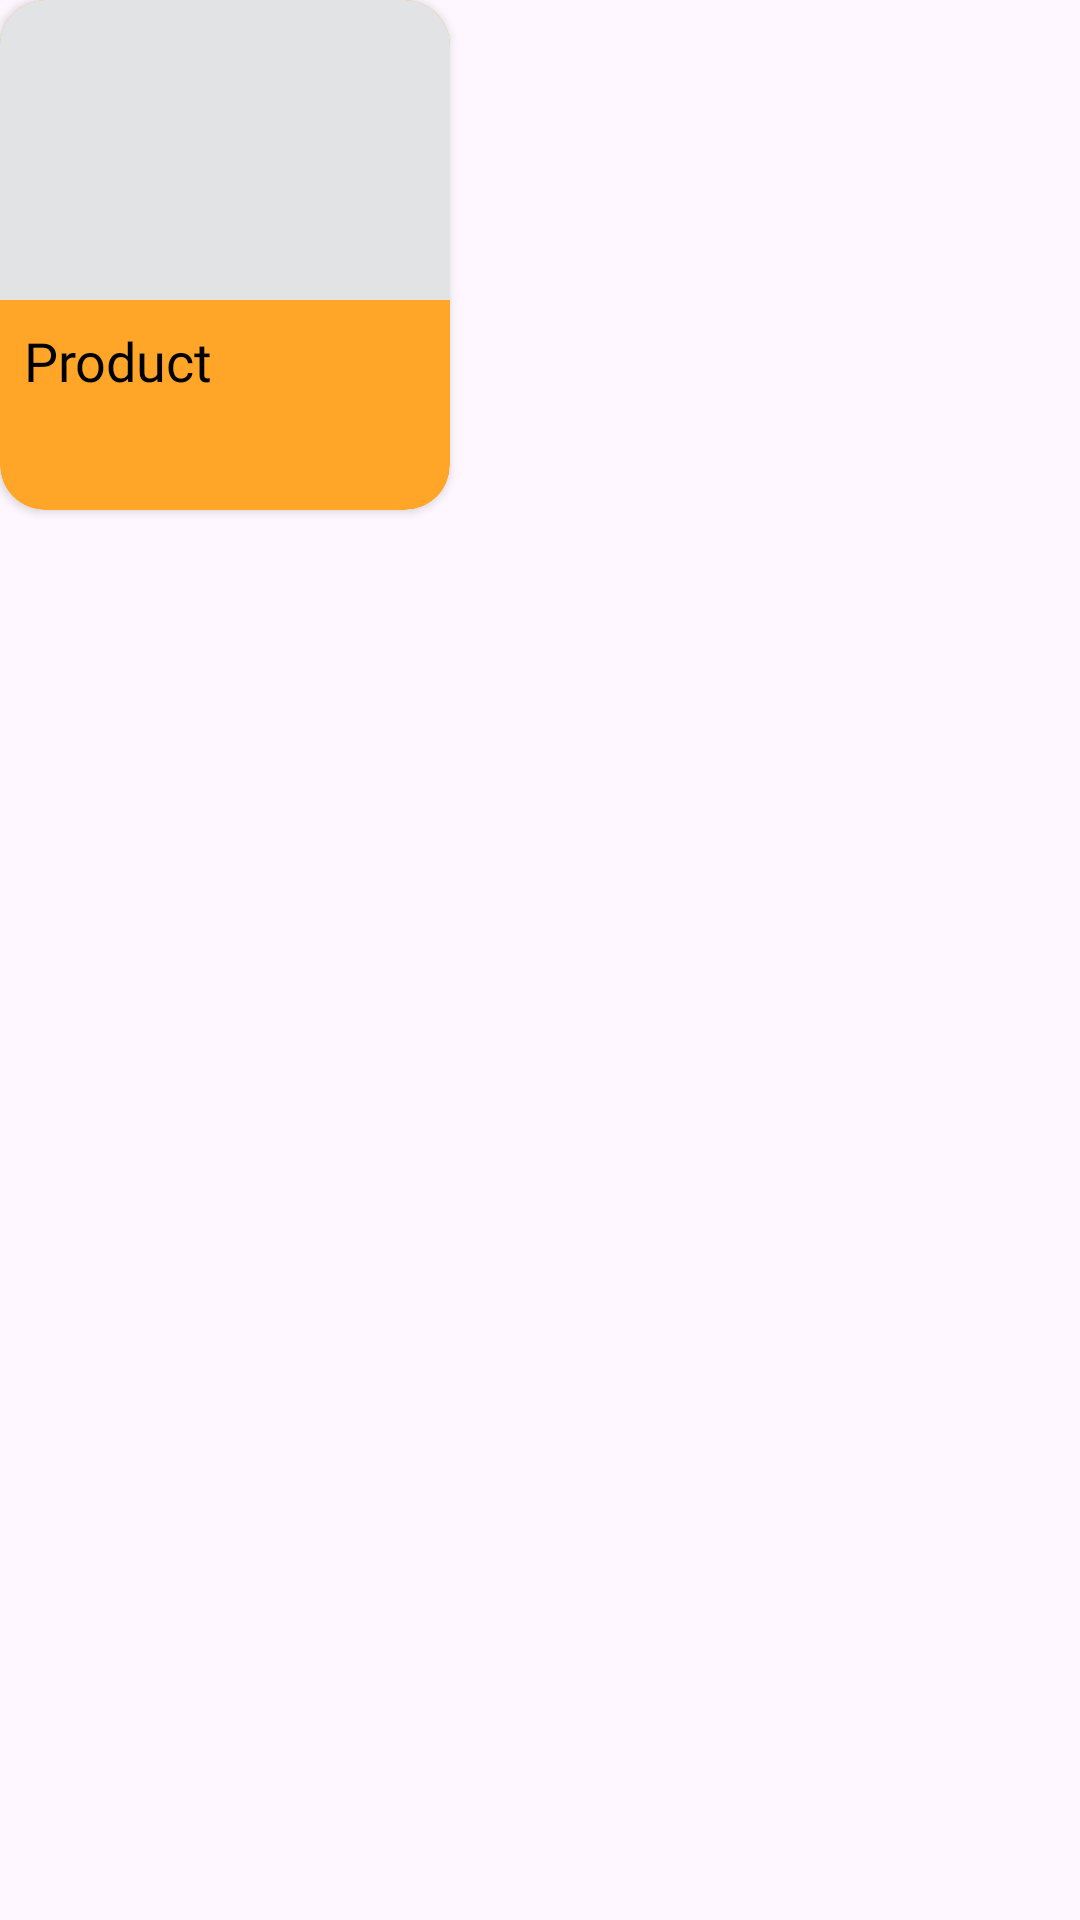

The Android layout XML behind this screen, and the referenced resources:
<!-- AndroidManifest.xml: application theme Theme.MobilePOSe -->
<!-- res/layout/child_item.xml -->
<?xml version="1.0" encoding="utf-8"?>
<FrameLayout xmlns:android="http://schemas.android.com/apk/res/android"
    xmlns:app="http://schemas.android.com/apk/res-auto"
    xmlns:tools="http://schemas.android.com/tools"
    android:layout_width="wrap_content"
    android:layout_height="wrap_content">

    
    <androidx.cardview.widget.CardView
        android:id="@+id/cardView"
        android:layout_width="wrap_content"
        android:layout_height="wrap_content"
        android:layout_marginEnd="16dp"
        android:elevation="10dp"
        app:cardCornerRadius="15dp">

        <androidx.constraintlayout.widget.ConstraintLayout
            android:layout_width="150dp"
            android:layout_height="170dp"
            android:background="@drawable/rouded_button">

            <ImageView
                android:id="@+id/img_child_item"
                android:layout_width="0dp"
                android:layout_height="100dp"
                android:background="@drawable/corner_image"
                android:backgroundTint="@color/material_dynamic_neutral90"
                android:src="@drawable/pizzaicon"
                app:layout_constraintEnd_toEndOf="parent"
                app:layout_constraintStart_toStartOf="parent"
                app:layout_constraintTop_toTopOf="parent" />

            <TextView
                android:id="@+id/child_item_title"
                android:layout_width="match_parent"
                android:layout_height="wrap_content"
                android:layout_marginStart="8dp"
                android:layout_marginTop="8dp"
                android:layout_marginEnd="8dp"
                android:fontFamily="@font/poppins"
                android:text="Product"
                android:textColor="@color/black"
                android:textSize="18sp"
                app:layout_constraintEnd_toEndOf="parent"
                app:layout_constraintStart_toStartOf="parent"
                app:layout_constraintTop_toBottomOf="@+id/img_child_item" />

        </androidx.constraintlayout.widget.ConstraintLayout>
    </androidx.cardview.widget.CardView>

</FrameLayout>
<!-- resources referenced by this layout -->
<resources>
  <color name="black">#FF000000</color>
  <!-- drawable corner_image (drawable) -->
  <?xml version="1.0" encoding="utf-8"?>
  <shape xmlns:android="http://schemas.android.com/apk/res/android"
      android:shape="rectangle">
      <corners android:topLeftRadius="15dp" android:topRightRadius="15dp" />
      <solid android:color="@color/white"></solid>
  </shape>
  <!-- drawable rouded_button (drawable) -->
  <?xml version="1.0" encoding="utf-8"?>
  <shape xmlns:android="http://schemas.android.com/apk/res/android"
      android:shape="rectangle">
          <corners android:radius="15dp" />
          <solid android:color="@color/backOrange"></solid>
  
  
  </shape>
  <style name="Theme.MobilePOSe" parent="Base.Theme.MobilePOSe" />
  <color name="white">#FFFFFFFF</color>
  <color name="backOrange">#FFA629</color>
  <style name="Base.Theme.MobilePOSe" parent="Theme.Material3.DayNight.NoActionBar">
          
          
  
          <item name="android:windowFullscreen">true</item>
      </style>
</resources>
